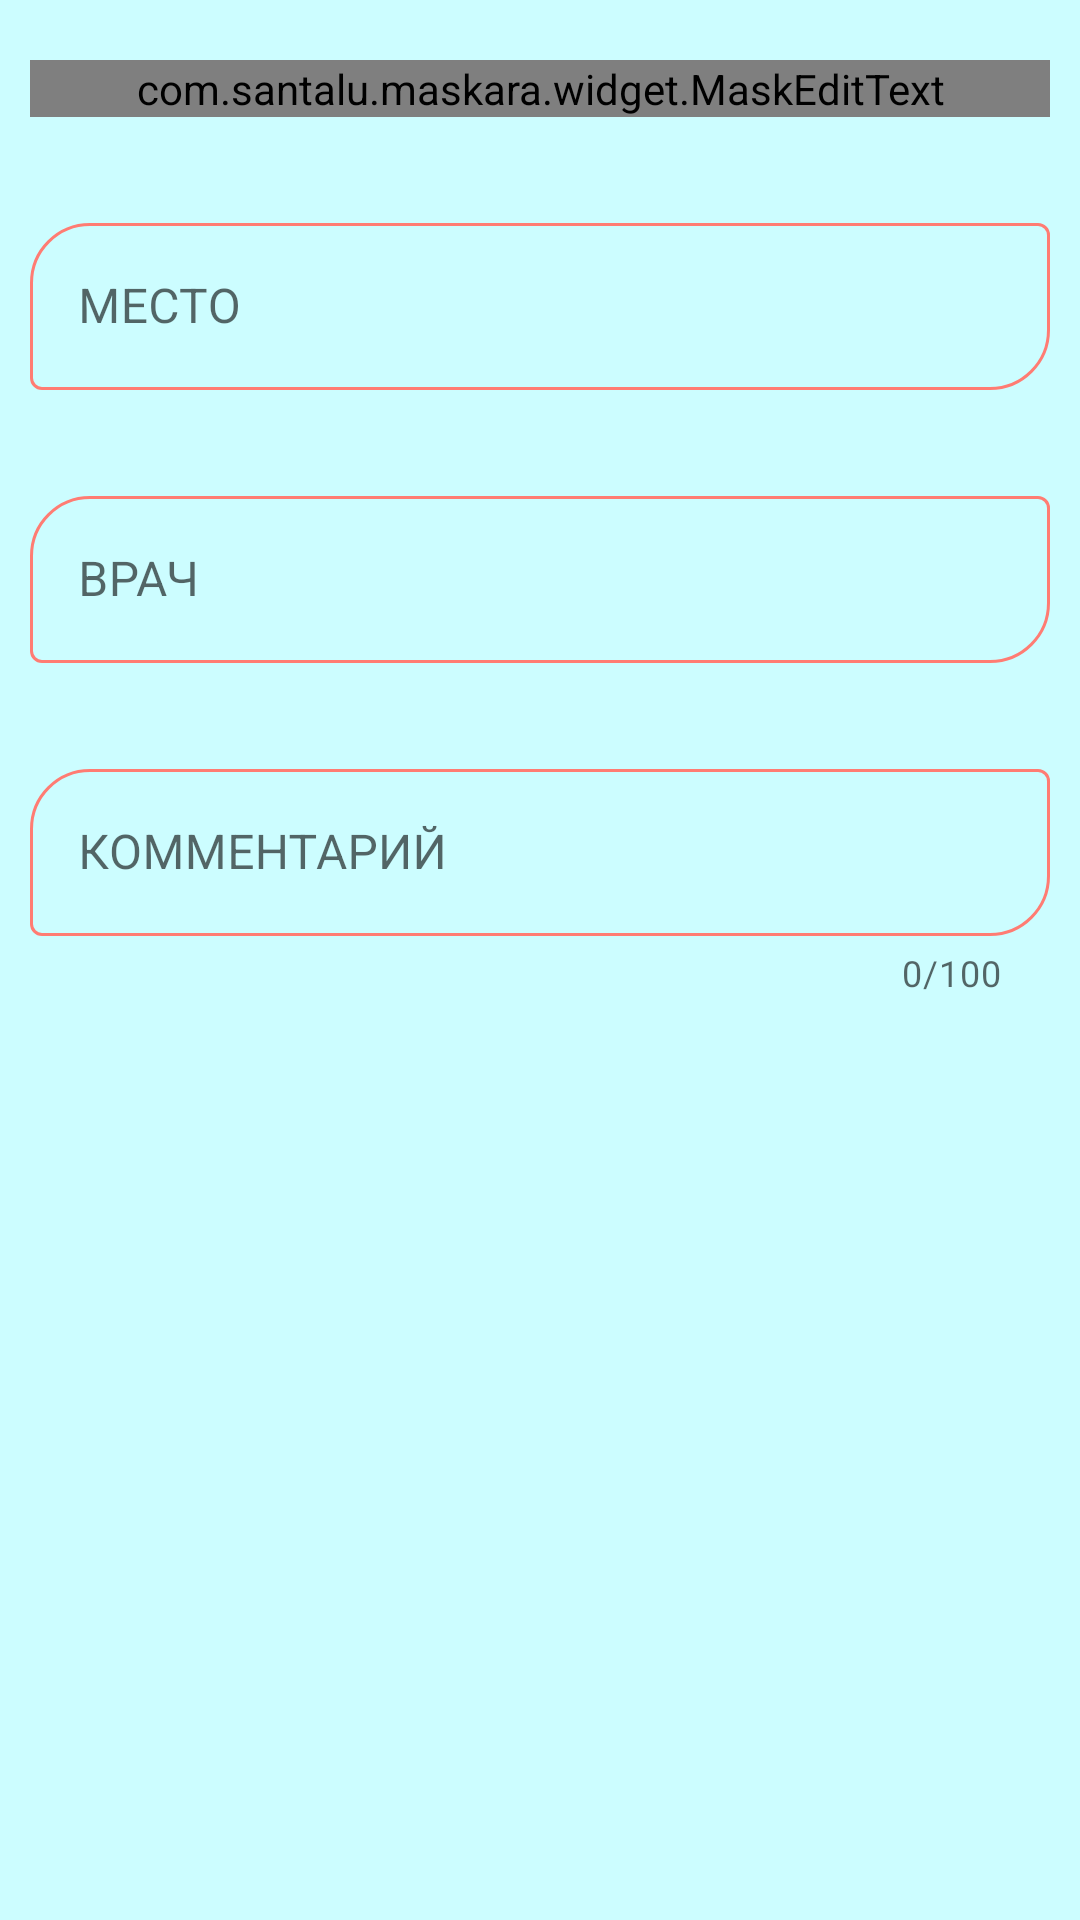

Layout XML and referenced resources for this Android screen:
<!-- AndroidManifest.xml: application theme Theme.Dental -->
<!-- res/layout/event_dialog.xml -->
<?xml version="1.0" encoding="utf-8"?>
<LinearLayout xmlns:android="http://schemas.android.com/apk/res/android"
    xmlns:app="http://schemas.android.com/apk/res-auto"
    xmlns:tools="http://schemas.android.com/tools"
    android:layout_width="match_parent"
    android:layout_height="match_parent"
    android:background="@color/back"
    android:isScrollContainer="true"
    android:orientation="vertical">

    <com.google.android.material.textfield.TextInputLayout
        style="@style/Widget.MaterialComponents.TextInputLayout.OutlinedBox"
        android:layout_width="match_parent"
        android:layout_height="wrap_content"
        android:layout_marginTop="10dp"
        android:hint="@string/datehint"
        android:padding="10dp"
        android:textSize="18sp"
        app:boxCornerRadiusBottomEnd="20dp"
        app:boxCornerRadiusTopStart="20dp"
        app:boxStrokeColor="@drawable/box_color"
        app:boxStrokeErrorColor="#F2FFEF"
        app:boxStrokeWidth="1dp"
        app:boxStrokeWidthFocused="2dp">

        <com.santalu.maskara.widget.MaskEditText
            android:id="@+id/date"
            android:layout_width="match_parent"
            android:layout_height="wrap_content"
            android:inputType="date"
            app:mask="__/__/____"
            app:maskCharacter="_"
            app:maskStyle="completable" />
    </com.google.android.material.textfield.TextInputLayout>

    <com.google.android.material.textfield.TextInputLayout
        style="@style/Widget.MaterialComponents.TextInputLayout.OutlinedBox"
        android:layout_width="match_parent"
        android:layout_height="wrap_content"
        android:layout_marginTop="10dp"
        android:hint="@string/placehint"
        android:padding="10dp"
        android:textSize="18sp"
        app:boxCornerRadiusBottomEnd="20dp"
        app:boxCornerRadiusTopStart="20dp"
        app:boxStrokeColor="@drawable/box_color"
        app:boxStrokeErrorColor="#F2FFEF"
        app:boxStrokeWidth="1dp"
        app:boxStrokeWidthFocused="2dp">

        <com.google.android.material.textfield.TextInputEditText
            android:id="@+id/place"
            android:layout_width="match_parent"
            android:layout_height="wrap_content" />
    </com.google.android.material.textfield.TextInputLayout>

    <com.google.android.material.textfield.TextInputLayout
        style="@style/Widget.MaterialComponents.TextInputLayout.OutlinedBox"
        android:layout_width="match_parent"
        android:layout_height="wrap_content"
        android:layout_marginTop="10dp"
        android:hint="@string/doctorhint"
        android:padding="10dp"
        android:textSize="18sp"
        app:boxCornerRadiusBottomEnd="20dp"
        app:boxCornerRadiusTopStart="20dp"
        app:boxStrokeColor="@drawable/box_color"
        app:boxStrokeWidth="1dp">

        <com.google.android.material.textfield.TextInputEditText
            android:id="@+id/doctor"
            android:layout_width="match_parent"
            android:layout_height="wrap_content" />
    </com.google.android.material.textfield.TextInputLayout>

    <com.google.android.material.textfield.TextInputLayout
        style="@style/Widget.MaterialComponents.TextInputLayout.OutlinedBox"
        android:layout_width="match_parent"
        android:layout_height="wrap_content"
        android:layout_marginTop="10dp"
        android:hint="@string/commenthint"
        android:padding="10dp"
        android:textSize="18sp"
        app:boxCornerRadiusBottomEnd="20dp"
        app:boxCornerRadiusTopStart="20dp"
        app:boxStrokeColor="@drawable/box_color"
        app:counterEnabled="true"
        app:counterMaxLength="100">

        <com.google.android.material.textfield.TextInputEditText
            android:id="@+id/comment"
            android:layout_width="match_parent"
            android:layout_height="wrap_content" />
    </com.google.android.material.textfield.TextInputLayout>
</LinearLayout>
<!-- resources referenced by this layout -->
<resources>
  <color name="back">#FFCCFDFF</color>
  <!-- drawable box_color (drawable) -->
  <?xml version="1.0" encoding="utf-8"?>
  <selector xmlns:android="http://schemas.android.com/apk/res/android">
      <item android:state_enabled="true" android:color="@color/orange"/>
      <item android:state_hovered="true" android:color="@color/orange"/>
      <item android:state_focused="true" android:color="@color/teal_200"/>
      <item android:color="@color/orange"/>
  </selector>
  <string name="commenthint">КОММЕНТАРИЙ</string>
  <string name="datehint">ДАТА</string>
  <string name="doctorhint">ВРАЧ</string>
  <string name="placehint">МЕСТО</string>
  <style name="Theme.Dental" parent="Theme.MaterialComponents.DayNight.DarkActionBar">
          
          <item name="colorPrimary">@color/purple_500</item>
          <item name="colorPrimaryVariant">@color/purple_700</item>
          <item name="colorOnPrimary">@color/white</item>
          
          <item name="colorSecondary">@color/teal_200</item>
          <item name="colorSecondaryVariant">@color/teal_700</item>
          <item name="colorOnSecondary">@color/black</item>
  
          <item name="bottomNavigationStyle">@style/Widget.App.BottomNavigationView</item>
          
          <item name="android:statusBarColor" tools:targetApi="l">?attr/colorPrimaryVariant</item>
          
      </style>
  <color name="orange">#FF7C73</color>
  <color name="teal_200">#FF03DAC5</color>
  <color name="purple_500">#FF6200EE</color>
  <color name="purple_700">#FF3700B3</color>
  <color name="white">#FFFFFFFF</color>
  <color name="teal_700">#FF018786</color>
  <color name="black">#FF000000</color>
  <style name="Widget.App.BottomNavigationView" parent="Widget.MaterialComponents.BottomNavigationView.Colored">
          <item name="materialThemeOverlay">@style/ThemeOverlay.App.BottomNavigationView</item>
      </style>
  <style name="ThemeOverlay.App.BottomNavigationView" parent="">
          <item name="colorPrimary">#E0FFF8</item>
          <item name="colorOnPrimary">#F44336</item>
      </style>
</resources>
